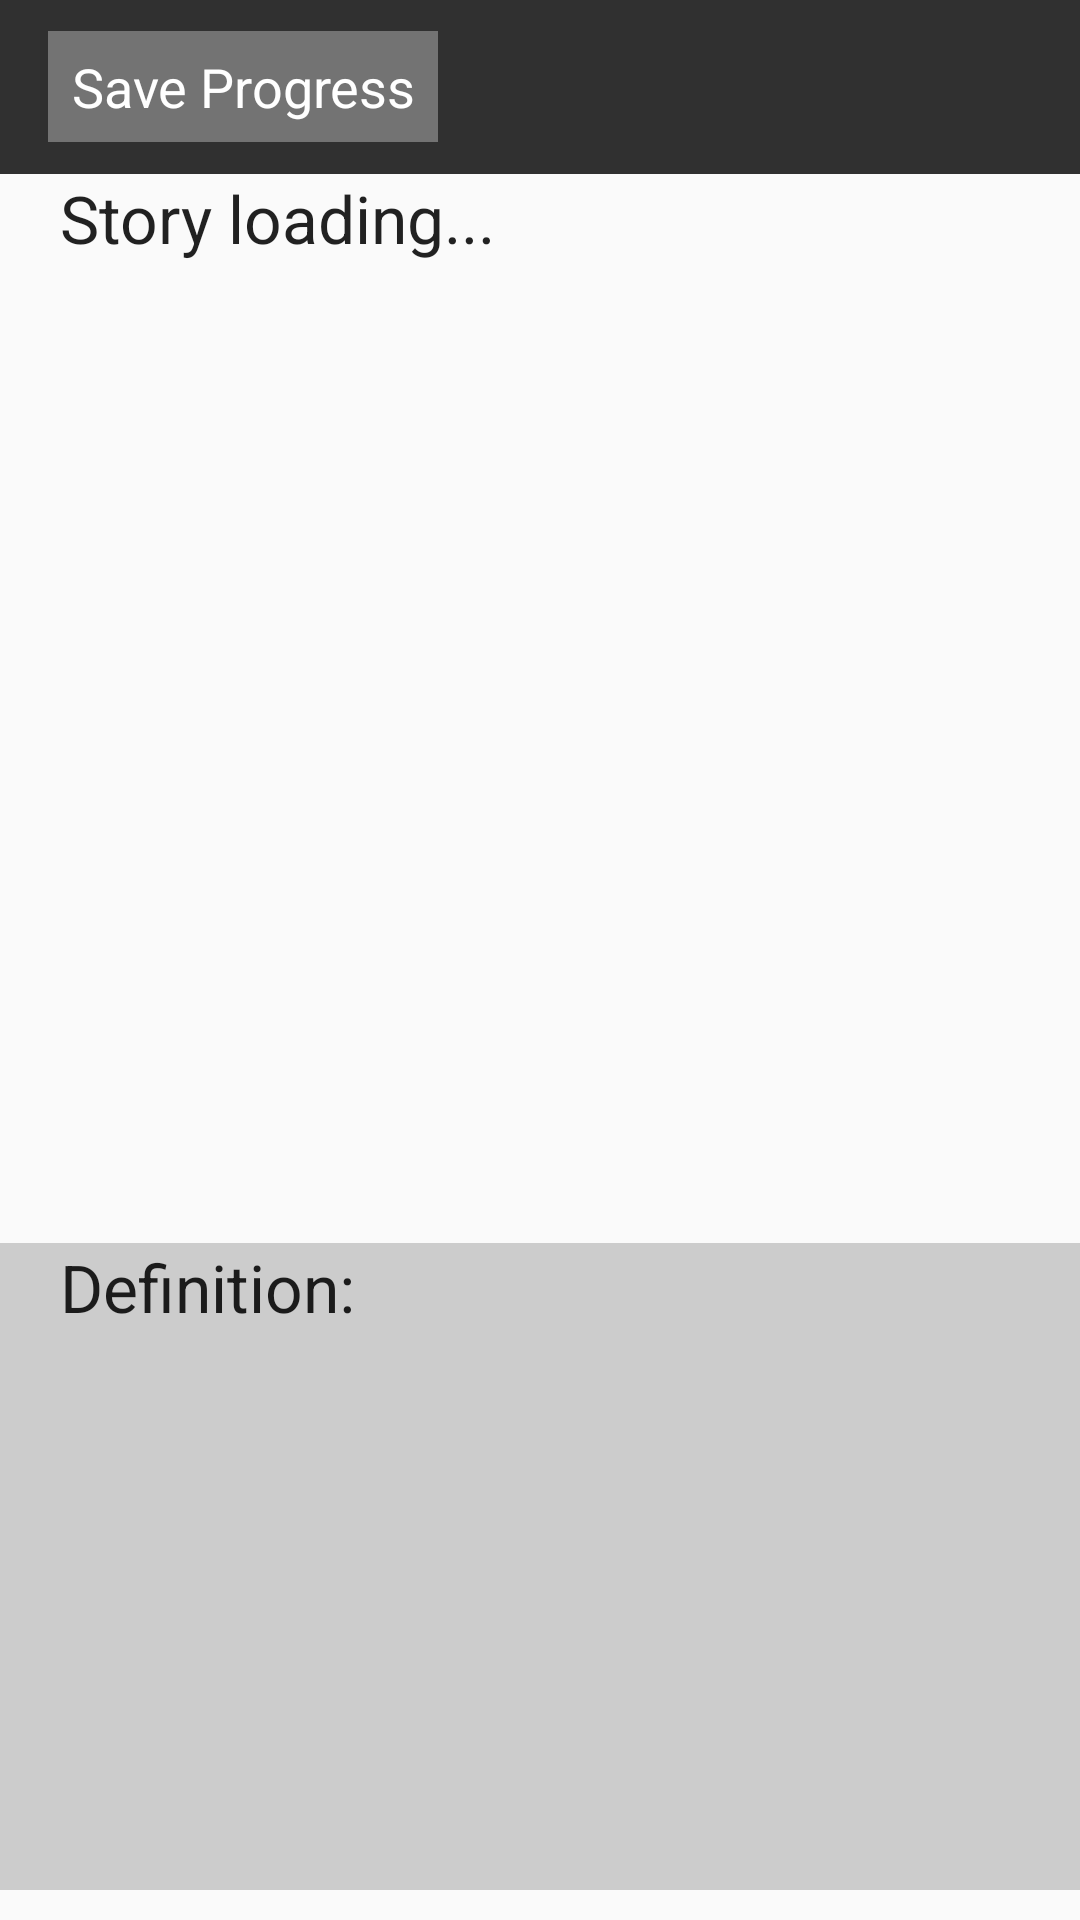

Here is an Android app screen rendered from its layout file. Give the layout XML and the strings, colors and styles it references.
<!-- AndroidManifest.xml: application theme AppTheme -->
<!-- res/layout/activity_main.xml -->
<LinearLayout xmlns:android="http://schemas.android.com/apk/res/android"
    xmlns:tools="http://schemas.android.com/tools"
    android:layout_width="match_parent"
    android:layout_height="match_parent"
    android:paddingBottom="10dp"
    tools:context=".MainActivity"
    android:id="@+id/new_layer"
    android:orientation="vertical">

    <include android:id="@+id/app_article_bar"
    layout = "@layout/app_article_bar" />


    <ScrollView
        android:id="@+id/SCROLLER_ID"
        android:layout_width="fill_parent"
        android:layout_height="wrap_content"
        android:scrollbars="vertical"
        android:fillViewport="false"
        android:layout_below="@+id/definition_box"
        android:layout_weight="5"
        android:paddingLeft="20dp"
        android:paddingRight="20dp">

        <TextView
        android:layout_width="match_parent"
        android:layout_height="match_parent"
        android:textAppearance="?android:attr/textAppearanceLarge"
        android:text="@string/story"
        android:id="@+id/articleView"
        android:layout_alignParentTop="true"
        android:layout_alignParentLeft="true"
        android:layout_alignParentStart="true"
        android:textIsSelectable="false"
        />

    </ScrollView>


    <TextView
        android:layout_width="match_parent"
        android:layout_height="150dp"
        android:textAppearance="?android:attr/textAppearanceLarge"
        android:text="@string/definition"
        android:id="@+id/definition_box"
        android:layout_alignParentBottom="true"
        android:layout_centerHorizontal="true"
        android:layout_above="@id/articleView"
        android:background="#CCCCCC"
        android:layout_weight = "1"
        android:paddingLeft="20dp"
        android:paddingRight="20dp" />



</LinearLayout>
<!-- res/layout/app_article_bar.xml (included above) -->
<?xml version="1.0" encoding="utf-8"?>
<android.support.v7.widget.Toolbar
    xmlns:android="http://schemas.android.com/apk/res/android"
    android:layout_width="fill_parent"
    android:layout_height="58dp"
    android:theme="@android:style/Theme.Holo.Light.DarkActionBar"
    android:background="#303030">

<Button
    android:layout_width="130dp"
    android:layout_height="37dp"
    android:text="Save Progress"
    android:clickable="true"
    android:onClick="saveProgress"
    android:background="#737373"
    android:textColor="#FFFFFF"/>

</android.support.v7.widget.Toolbar>
<!-- resources referenced by this layout -->
<resources>
  <string name="definition">Definition:</string>
  <string name="story">Story loading...</string>
  <style name="AppTheme" parent="Theme.AppCompat.Light.DarkActionBar">
  
      </style>
</resources>
